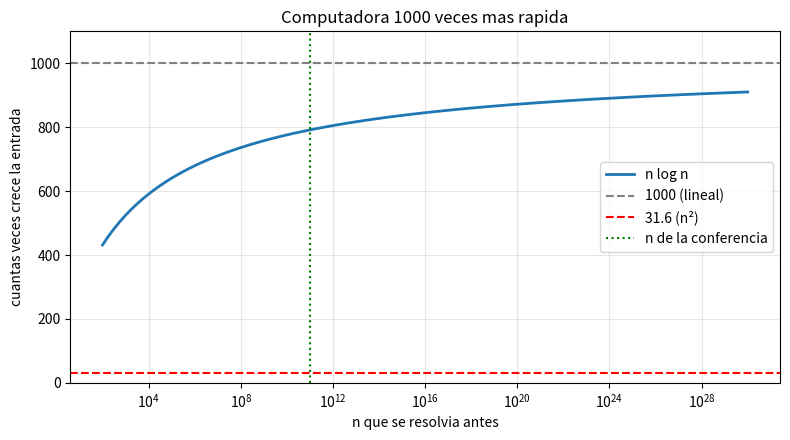
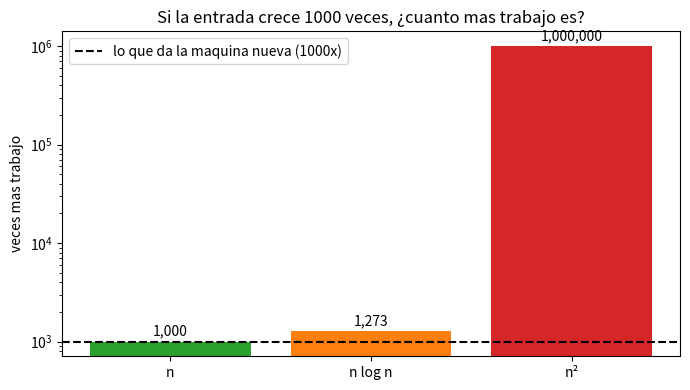

Recreate these plots in Python, in order.
import math
import matplotlib.pyplot as plt


def factor_formula(n, veces=1000):
    k = veces
    for _ in range(50):
        k = veces * math.log2(n) / (math.log2(n) + math.log2(k))
    return k


# Figura 1: el factor de n log n segun el n de partida
ns = [10**(e / 4) for e in range(8, 121)]  # de 100 a 10^30
factores = [factor_formula(n) for n in ns]

plt.figure(figsize=(8, 4.5))
plt.plot(ns, factores, label="n log n", linewidth=2)
plt.axhline(1000, color="gray", linestyle="--", label="1000 (lineal)")
plt.axhline(math.sqrt(1000), color="red", linestyle="--", label="31.6 (n²)")
plt.axvline(9.86e10, color="green", linestyle=":", label="n de la conferencia")
plt.xscale("log")
plt.ylim(0, 1100)
plt.xlabel("n que se resolvia antes")
plt.ylabel("cuantas veces crece la entrada")
plt.title("Computadora 1000 veces mas rapida")
plt.legend()
plt.grid(alpha=0.3)
plt.tight_layout()
plt.savefig("ejercicio-01-factor.png", dpi=120)

# Figura 2: cuanto trabajo hay que hacer si la entrada crece 1000 veces
# (antes n = 10^11). Si el trabajo pasa de 1000, no alcanza.
n = 10**11
trabajo_nlogn = (1000 * n * math.log2(1000 * n)) / (n * math.log2(n))
nombres = ["n", "n log n", "n²"]
trabajo = [1000, trabajo_nlogn, 1000**2]

plt.figure(figsize=(7, 4))
barras = plt.bar(nombres, trabajo, color=["tab:green", "tab:orange", "tab:red"])
plt.axhline(1000, color="black", linestyle="--", label="lo que da la maquina nueva (1000x)")
plt.yscale("log")
plt.ylabel("veces mas trabajo")
plt.title("Si la entrada crece 1000 veces, ¿cuanto mas trabajo es?")
for b, t in zip(barras, trabajo):
    plt.text(b.get_x() + b.get_width() / 2, t * 1.15, f"{t:,.0f}", ha="center")
plt.legend()
plt.tight_layout()
plt.savefig("ejercicio-01-trabajo.png", dpi=120)
